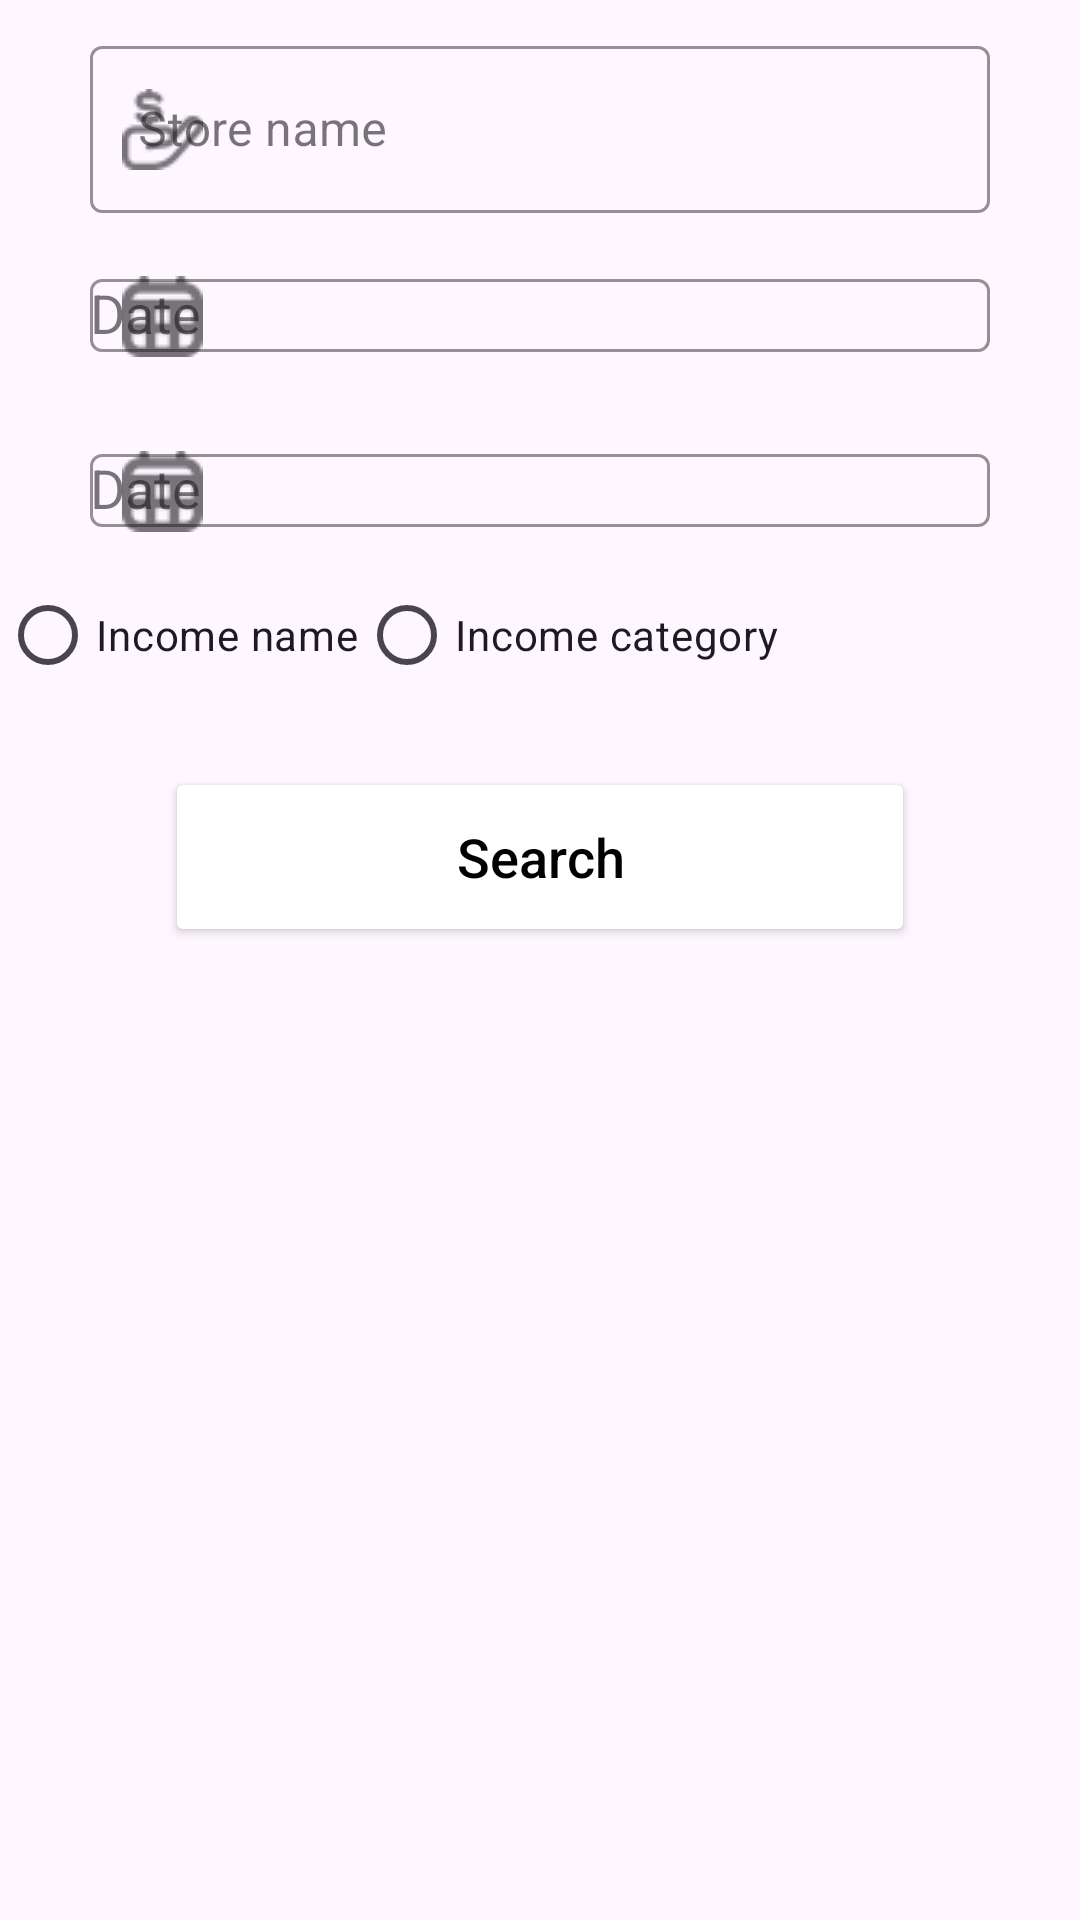

This screen was rendered from an Android layout file. Write that file and the resources it references.
<!-- AndroidManifest.xml: application theme Theme.Cloud_budget_tracker -->
<!-- res/layout/fragment_income_search.xml -->
<?xml version="1.0" encoding="utf-8"?>
<LinearLayout xmlns:android="http://schemas.android.com/apk/res/android"
    xmlns:tools="http://schemas.android.com/tools"
    android:layout_width="match_parent"
    android:layout_height="match_parent"
    xmlns:app="http://schemas.android.com/apk/res-auto"
    tools:context=".view.IncomeSearchFragment"
    android:orientation="vertical"
    >

    <com.google.android.material.textfield.TextInputLayout
        android:layout_width="300dp"
        android:layout_height="wrap_content"
        android:layout_marginTop="10dp"
        app:boxStrokeColor="@color/black"
        app:hintTextColor="@color/black"
        style="@style/Widget.MaterialComponents.TextInputLayout.OutlinedBox"
        app:startIconDrawable="@drawable/income_hand_18"
        android:layout_gravity="center"
        >

        <com.google.android.material.textfield.TextInputEditText
            android:id="@+id/edit_text_income_name"
            android:layout_width="match_parent"
            android:layout_height="wrap_content"
            android:hint="Store name"
            android:inputType="none"
            android:textColor="@color/black"
            android:textColorHint="@color/black"
            android:textCursorDrawable="@null"
            />
    </com.google.android.material.textfield.TextInputLayout>

    <com.google.android.material.textfield.TextInputLayout
        android:layout_width="300dp"
        android:layout_height="wrap_content"
        android:layout_marginTop="5dp"
        app:boxStrokeColor="@color/black"
        app:hintTextColor="@color/black"
        style="@style/Widget.MaterialComponents.TextInputLayout.OutlinedBox"
        app:startIconDrawable="@drawable/calendar_18"
        android:layout_gravity="center"
        >

        <com.google.android.material.textfield.MaterialAutoCompleteTextView
            android:id="@+id/edit_text_income_date_from"
            android:layout_width="match_parent"
            android:layout_height="wrap_content"
            android:hint="Date"
            android:inputType="none"
            android:textColor="@color/black"
            android:textColorHint="@color/black"
            android:textCursorDrawable="@null"
            />
    </com.google.android.material.textfield.TextInputLayout>

    <com.google.android.material.textfield.TextInputLayout
        android:layout_width="300dp"
        android:layout_height="wrap_content"
        android:layout_marginTop="5dp"
        app:boxStrokeColor="@color/black"
        app:hintTextColor="@color/black"
        style="@style/Widget.MaterialComponents.TextInputLayout.OutlinedBox"
        app:startIconDrawable="@drawable/calendar_18"
        android:layout_gravity="center"
        >

        <com.google.android.material.textfield.MaterialAutoCompleteTextView
            android:id="@+id/edit_text_income_date_to"
            android:layout_width="match_parent"
            android:layout_height="wrap_content"
            android:hint="Date"
            android:inputType="none"
            android:textColor="@color/black"
            android:textColorHint="@color/black"
            android:textCursorDrawable="@null"
            />
    </com.google.android.material.textfield.TextInputLayout>

    <LinearLayout
        android:layout_width="match_parent"
        android:layout_height="wrap_content"
        android:orientation="horizontal"
        android:layout_gravity="center_horizontal"
        >
        <RadioGroup
            android:id="@+id/income_radio_group"
            android:layout_width="match_parent"
            android:layout_height="wrap_content"
            android:orientation="horizontal"
            android:layout_gravity="center_horizontal"
            >

            
            <RadioButton
                android:id="@+id/search_income_name_radio"
                android:layout_width="wrap_content"
                android:layout_height="wrap_content"
                android:text="Income name" />

            
            <RadioButton
                android:id="@+id/search_income_category_radio"
                android:layout_width="wrap_content"
                android:layout_height="wrap_content"
                android:text="Income category" />

        </RadioGroup>

    </LinearLayout>

    <Button
        android:id="@+id/income_search_btn"
        android:layout_width="250dp"
        android:layout_height="60dp"
        android:layout_marginTop="20dp"
        android:backgroundTint="@color/white"
        android:text="Search"
        android:textAllCaps="false"
        android:textColor="@color/black"
        android:textSize="18sp"
        android:layout_gravity="center"
        />




    <ListView
        android:layout_marginTop="10dp"
        android:layout_width="match_parent"
        android:layout_height="match_parent"
        android:id="@+id/income_search_list_view"
        tools:listitem="@layout/list_item_income"
        />



</LinearLayout>
<!-- res/layout/list_item_income.xml (included above) -->
<?xml version="1.0" encoding="utf-8"?>
<LinearLayout xmlns:android="http://schemas.android.com/apk/res/android"
    android:orientation="vertical"
    android:layout_width="match_parent"
    android:layout_height="match_parent">

    <RelativeLayout
        android:layout_width="match_parent"
        android:layout_height="wrap_content"
        android:layout_marginHorizontal="16dp"
        >

        <LinearLayout
            android:layout_width="wrap_content"
            android:layout_height="wrap_content"
            android:layout_marginHorizontal="10dp"
            android:orientation="horizontal">

            <de.hdodenhof.circleimageview.CircleImageView
                android:id="@+id/income_pic"
                android:layout_width="80dp"
                android:layout_height="80dp"
                android:layout_marginStart="20dp"
                android:src="@drawable/profits"
                />


            <LinearLayout
                android:layout_width="wrap_content"
                android:layout_height="wrap_content"
                android:layout_marginStart="20dp"
                android:orientation="vertical">

                <TextView
                    android:layout_width="wrap_content"
                    android:layout_height="wrap_content"
                    android:id="@+id/income_date_txt"
                    android:textColor="@color/black"
                    android:textSize="20sp"/>

                <TextView
                    android:layout_width="wrap_content"
                    android:layout_height="wrap_content"
                    android:id="@+id/income_name_txt"
                    android:textColor="@color/black"
                    android:textStyle="bold"
                    android:textSize="20sp"/>

                <TextView
                    android:layout_width="wrap_content"
                    android:layout_height="wrap_content"
                    android:id="@+id/income_category_name_txt"
                    android:textColor="@color/black"
                    android:textSize="20sp"/>

                <TextView
                    android:layout_width="wrap_content"
                    android:layout_height="wrap_content"
                    android:id="@+id/income_txt"
                    android:textColor="@color/black"
                    android:textSize="20sp"/>

                <TextView
                    android:layout_width="wrap_content"
                    android:layout_height="wrap_content"
                    android:id="@+id/income_note_txt"
                    android:textColor="@color/black"
                    android:textSize="20sp"/>

                <TextView
                    android:layout_width="wrap_content"
                    android:layout_height="wrap_content"
                    android:id="@+id/income_currency_code_txt"
                    android:textColor="@color/black"
                    android:textSize="20sp"/>

            </LinearLayout>

        </LinearLayout>


    </RelativeLayout>

</LinearLayout>
<!-- resources referenced by this layout -->
<resources>
  <!-- drawable calendar_18: png bitmap (drawable, 501 bytes) -->
  <!-- drawable income_hand_18: png bitmap (drawable, 661 bytes) -->
  <style name="Theme.Cloud_budget_tracker" parent="Base.Theme.Cloud_budget_tracker" />
  <style name="Base.Theme.Cloud_budget_tracker" parent="Theme.Material3.DayNight.NoActionBar">
          
          
      </style>
  <!-- not gathered from this repository: default colours our renderer supplied (Android Studio template values) -->
  <color name="black">#FF000000</color>
  <color name="white">#FFFFFFFF</color>
</resources>
